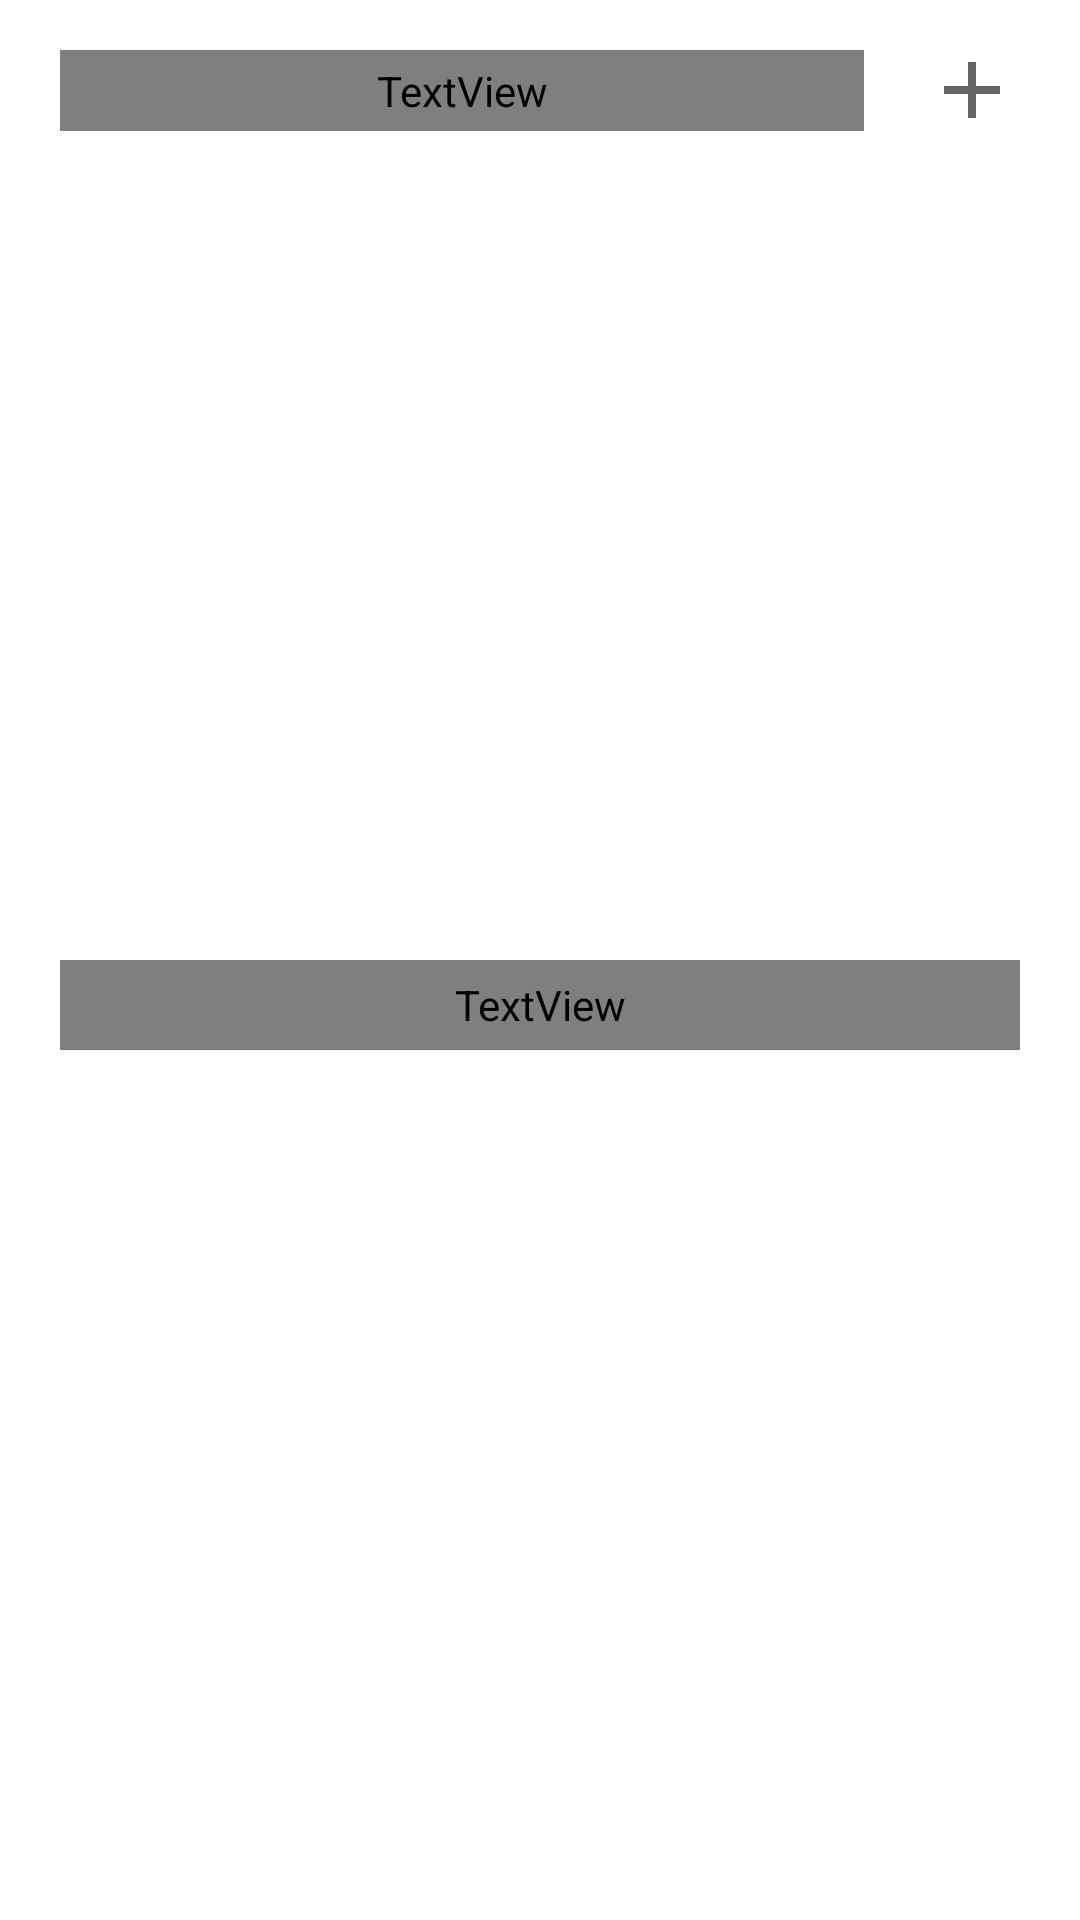

The Android layout XML behind this screen, and the referenced resources:
<!-- AndroidManifest.xml: application theme Theme.AVIPEAPP -->
<!-- res/layout/fragment_notifications.xml -->
<?xml version="1.0" encoding="utf-8"?>
<FrameLayout xmlns:android="http://schemas.android.com/apk/res/android"
    xmlns:app="http://schemas.android.com/apk/res-auto"
    xmlns:tools="http://schemas.android.com/tools"
    android:layout_width="match_parent"
    android:layout_height="match_parent"
    tools:context=".screens.Notifications">

    <LinearLayout
        android:layout_width="fill_parent"
        android:layout_height="fill_parent"
        android:orientation="vertical"
        android:weightSum="10">

        <androidx.constraintlayout.widget.ConstraintLayout
            android:layout_width="match_parent"
            android:layout_height="0dp"
            android:layout_weight="1">

            <TextView
                android:id="@+id/titlePresets"
                android:layout_width="0dp"
                android:layout_height="27dp"
                android:layout_margin="20dp"
                android:layout_marginStart="20dp"
                android:layout_marginTop="20dp"
                android:layout_marginEnd="48dp"
                android:layout_marginBottom="22dp"
                android:layout_weight="1"
                android:fontFamily="@font/poppins_bold"
                android:text="Presets"
                android:textColor="@color/f_grey_2"
                android:textSize="16sp"
                app:layout_constraintBottom_toBottomOf="parent"
                app:layout_constraintEnd_toStartOf="@+id/addPreset"
                app:layout_constraintStart_toStartOf="parent"
                app:layout_constraintTop_toTopOf="parent" />

            <ImageView
                android:id="@+id/addPreset"
                android:layout_width="32dp"
                android:layout_height="32dp"
                android:layout_marginEnd="20dp"
                android:src="@drawable/ic_baseline_add_24"
                app:layout_constraintBottom_toBottomOf="parent"
                app:layout_constraintEnd_toEndOf="parent"
                app:layout_constraintTop_toTopOf="parent" />

        </androidx.constraintlayout.widget.ConstraintLayout>

        <ScrollView
            android:layout_width="fill_parent"
            android:layout_height="0dp"
            android:layout_weight="4">

            <LinearLayout
                android:id="@+id/presets"
                android:layout_width="fill_parent"
                android:layout_height="wrap_content"
                android:orientation="vertical" />
        </ScrollView>

        <TextView
            android:layout_width="fill_parent"
            android:layout_height="0dp"
            android:layout_margin="20dp"
            android:layout_weight="0.5"
            android:fontFamily="@font/poppins_bold"
            android:text="Notifications"
            android:textColor="@color/f_grey_2"
            android:textSize="16sp" />

        <ScrollView
            android:layout_width="fill_parent"
            android:layout_height="0dp"
            android:layout_weight="4"
            android:paddingLeft="20dp"
            android:paddingRight="20dp">

            <LinearLayout
                android:id="@+id/warns"
                android:layout_width="fill_parent"
                android:layout_height="wrap_content"
                android:orientation="vertical" />
        </ScrollView>
    </LinearLayout>
</FrameLayout>
<!-- resources referenced by this layout -->
<resources>
  <color name="f_grey_2">#9A000000</color>
  
      //onboarding colors
  <!-- drawable ic_baseline_add_24 (drawable) -->
  <vector android:height="24dp" android:tint="@color/f_grey_2"
      android:viewportHeight="24" android:viewportWidth="24"
      android:width="24dp" xmlns:android="http://schemas.android.com/apk/res/android">
      <path android:fillColor="@android:color/white" android:pathData="M19,13h-6v6h-2v-6H5v-2h6V5h2v6h6v2z"/>
  </vector>
  <style name="Theme.AVIPEAPP" parent="Theme.MaterialComponents.DayNight.DarkActionBar">
          
          <item name="colorPrimary">@color/purple_500</item>
          <item name="colorPrimaryVariant">@color/purple_700</item>
          <item name="colorOnPrimary">@color/white</item>
          
          <item name="colorSecondary">@color/bg_color_purple</item>
          <item name="colorSecondaryVariant">@color/teal_700</item>
          <item name="colorOnSecondary">@color/black</item>
          
          <item name="android:statusBarColor" tools:targetApi="l">?attr/colorPrimaryVariant</item>
          
      </style>
  <color name="purple_500">#FF6200EE</color>
  <color name="purple_700">#FF3700B3</color>
  <color name="white">#FFFFFFFF</color>
  <color name="bg_color_purple">#8C3573</color>
  <color name="teal_700">#FF018786</color>
  <color name="black">#FF000000</color>
</resources>
